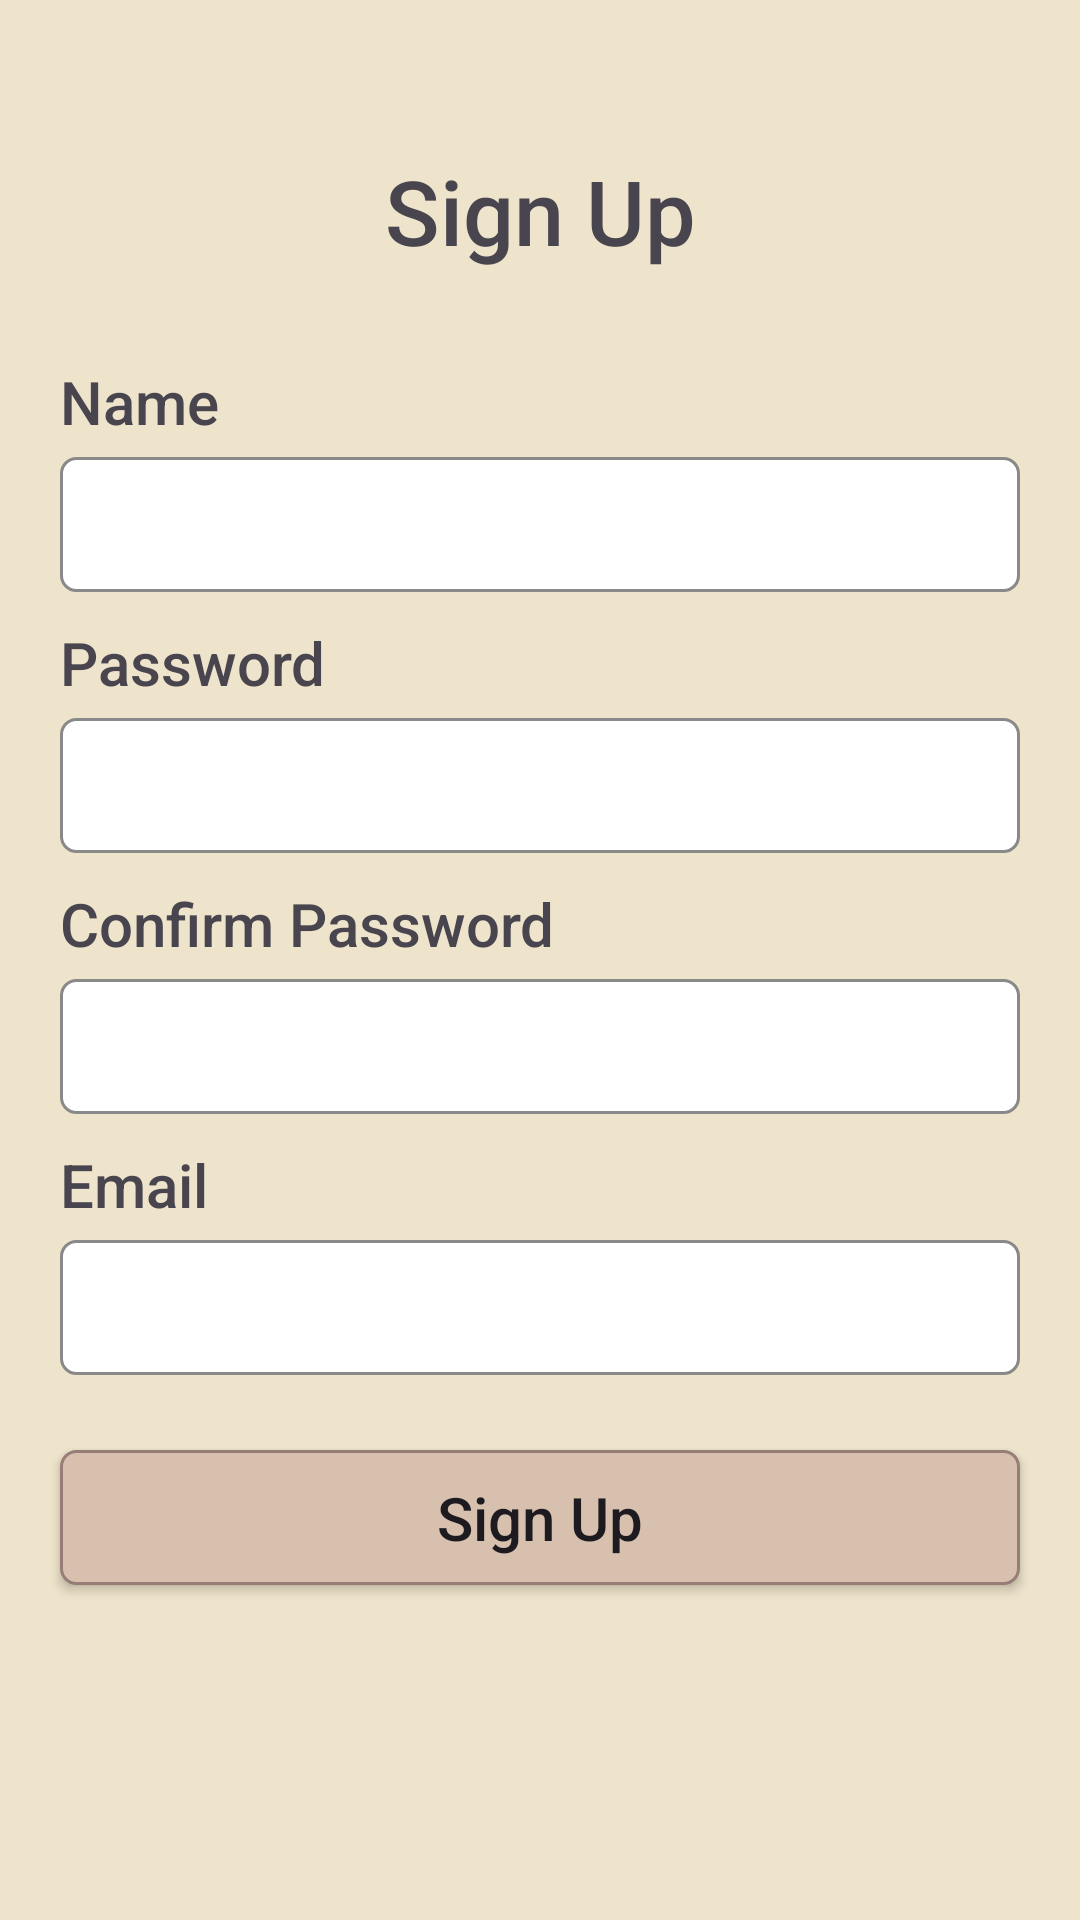

This screen was rendered from an Android layout file. Write that file and the resources it references.
<!-- AndroidManifest.xml: application theme Theme.EsemkaLibrary -->
<!-- res/layout/activity_sign_up.xml -->
<?xml version="1.0" encoding="utf-8"?>
<LinearLayout xmlns:android="http://schemas.android.com/apk/res/android"
    xmlns:app="http://schemas.android.com/apk/res-auto"
    xmlns:tools="http://schemas.android.com/tools"
    android:id="@+id/main"
    android:layout_width="match_parent"
    android:layout_height="match_parent"
    android:background="@color/yellow"
    android:orientation="vertical"
    tools:context=".view.ui.activity.SignUpActivity">

    <TextView
        android:layout_width="match_parent"
        android:layout_height="wrap_content"
        android:text="Sign Up"
        android:layout_marginLeft="20dp"
        android:layout_marginTop="50dp"
        android:layout_marginRight="20dp"
        android:textSize="30sp"
        android:textAlignment="center"
        android:fontFamily="sans-serif-medium"/>

    <TextView
        android:layout_width="match_parent"
        android:layout_height="wrap_content"
        android:text="Name"
        android:layout_marginLeft="20dp"
        android:layout_marginTop="30dp"
        android:layout_marginRight="20dp"
        android:textSize="20sp"
        android:fontFamily="sans-serif-medium"/>

    <EditText
        android:id="@+id/etName"
        android:layout_width="match_parent"
        android:layout_height="45dp"
        android:layout_marginLeft="20dp"
        android:layout_marginRight="20dp"
        android:paddingLeft="15dp"
        android:layout_marginTop="5dp"
        android:background="@drawable/input"/>

    <TextView
        android:layout_width="match_parent"
        android:layout_height="wrap_content"
        android:text="Password"
        android:layout_marginLeft="20dp"
        android:layout_marginTop="10dp"
        android:layout_marginRight="20dp"
        android:textSize="20sp"
        android:fontFamily="sans-serif-medium"/>

    <EditText
        android:id="@+id/etPassword"
        android:layout_width="match_parent"
        android:layout_height="45dp"
        android:layout_marginLeft="20dp"
        android:layout_marginRight="20dp"
        android:layout_marginTop="5dp"
        android:paddingLeft="15dp"
        android:inputType="textPassword"
        android:background="@drawable/input"/>

    <TextView
        android:layout_width="match_parent"
        android:layout_height="wrap_content"
        android:text="Confirm Password"
        android:layout_marginLeft="20dp"
        android:layout_marginTop="10dp"
        android:layout_marginRight="20dp"
        android:textSize="20sp"
        android:fontFamily="sans-serif-medium"/>

    <EditText
        android:id="@+id/etConfirm"
        android:layout_width="match_parent"
        android:layout_height="45dp"
        android:layout_marginLeft="20dp"
        android:layout_marginRight="20dp"
        android:layout_marginTop="5dp"
        android:paddingLeft="15dp"
        android:inputType="textPassword"
        android:background="@drawable/input"/>

    <TextView
        android:layout_width="match_parent"
        android:layout_height="wrap_content"
        android:text="Email"
        android:layout_marginLeft="20dp"
        android:layout_marginTop="10dp"
        android:layout_marginRight="20dp"
        android:textSize="20sp"
        android:fontFamily="sans-serif-medium"/>

    <EditText
        android:id="@+id/etEmail"
        android:layout_width="match_parent"
        android:layout_height="45dp"
        android:layout_marginLeft="20dp"
        android:layout_marginRight="20dp"
        android:paddingLeft="15dp"
        android:layout_marginTop="5dp"
        android:background="@drawable/input"/>

    <androidx.appcompat.widget.AppCompatButton
        android:id="@+id/btnSignUp"
        android:layout_width="match_parent"
        android:layout_height="45dp"
        android:layout_marginTop="25dp"
        android:layout_marginRight="20dp"
        android:layout_marginLeft="20dp"
        android:background="@drawable/button"
        android:text="Sign Up"
        android:textAllCaps="false"
        android:fontFamily="sans-serif-medium"
        android:textSize="20sp"/>

</LinearLayout>
<!-- resources referenced by this layout -->
<resources>
  <color name="yellow">#EEE3CB</color>
  <!-- drawable button (drawable) -->
  <?xml version="1.0" encoding="utf-8"?>
  <shape xmlns:android="http://schemas.android.com/apk/res/android"
      android:shape="rectangle">
  
      <corners
          android:radius="5dp"/>
  
      <solid
          android:color="@color/lightBrown"/>
  
      <stroke
          android:width="1dp"
          android:color="@color/brown"/>
  
  </shape>
  <!-- drawable input (drawable) -->
  <?xml version="1.0" encoding="utf-8"?>
  <shape xmlns:android="http://schemas.android.com/apk/res/android"
      android:shape="rectangle">
  
      <corners
          android:radius="5dp"/>
  
      <solid
          android:color="@color/white"/>
  
      <stroke
          android:width="1dp"
          android:color="#898989"/>
  
  </shape>
  <style name="Theme.EsemkaLibrary" parent="Base.Theme.EsemkaLibrary" />
  <color name="lightBrown">#D7C0AE</color>
  <color name="brown">#967E76</color>
  <color name="white">#FFFFFFFF</color>
  <style name="Base.Theme.EsemkaLibrary" parent="Theme.Material3.DayNight.NoActionBar">
          <item name="android:statusBarColor">@color/brown</item>
          <item name="android:navigationBarColor">@color/brown</item>
          
          
      </style>
</resources>
